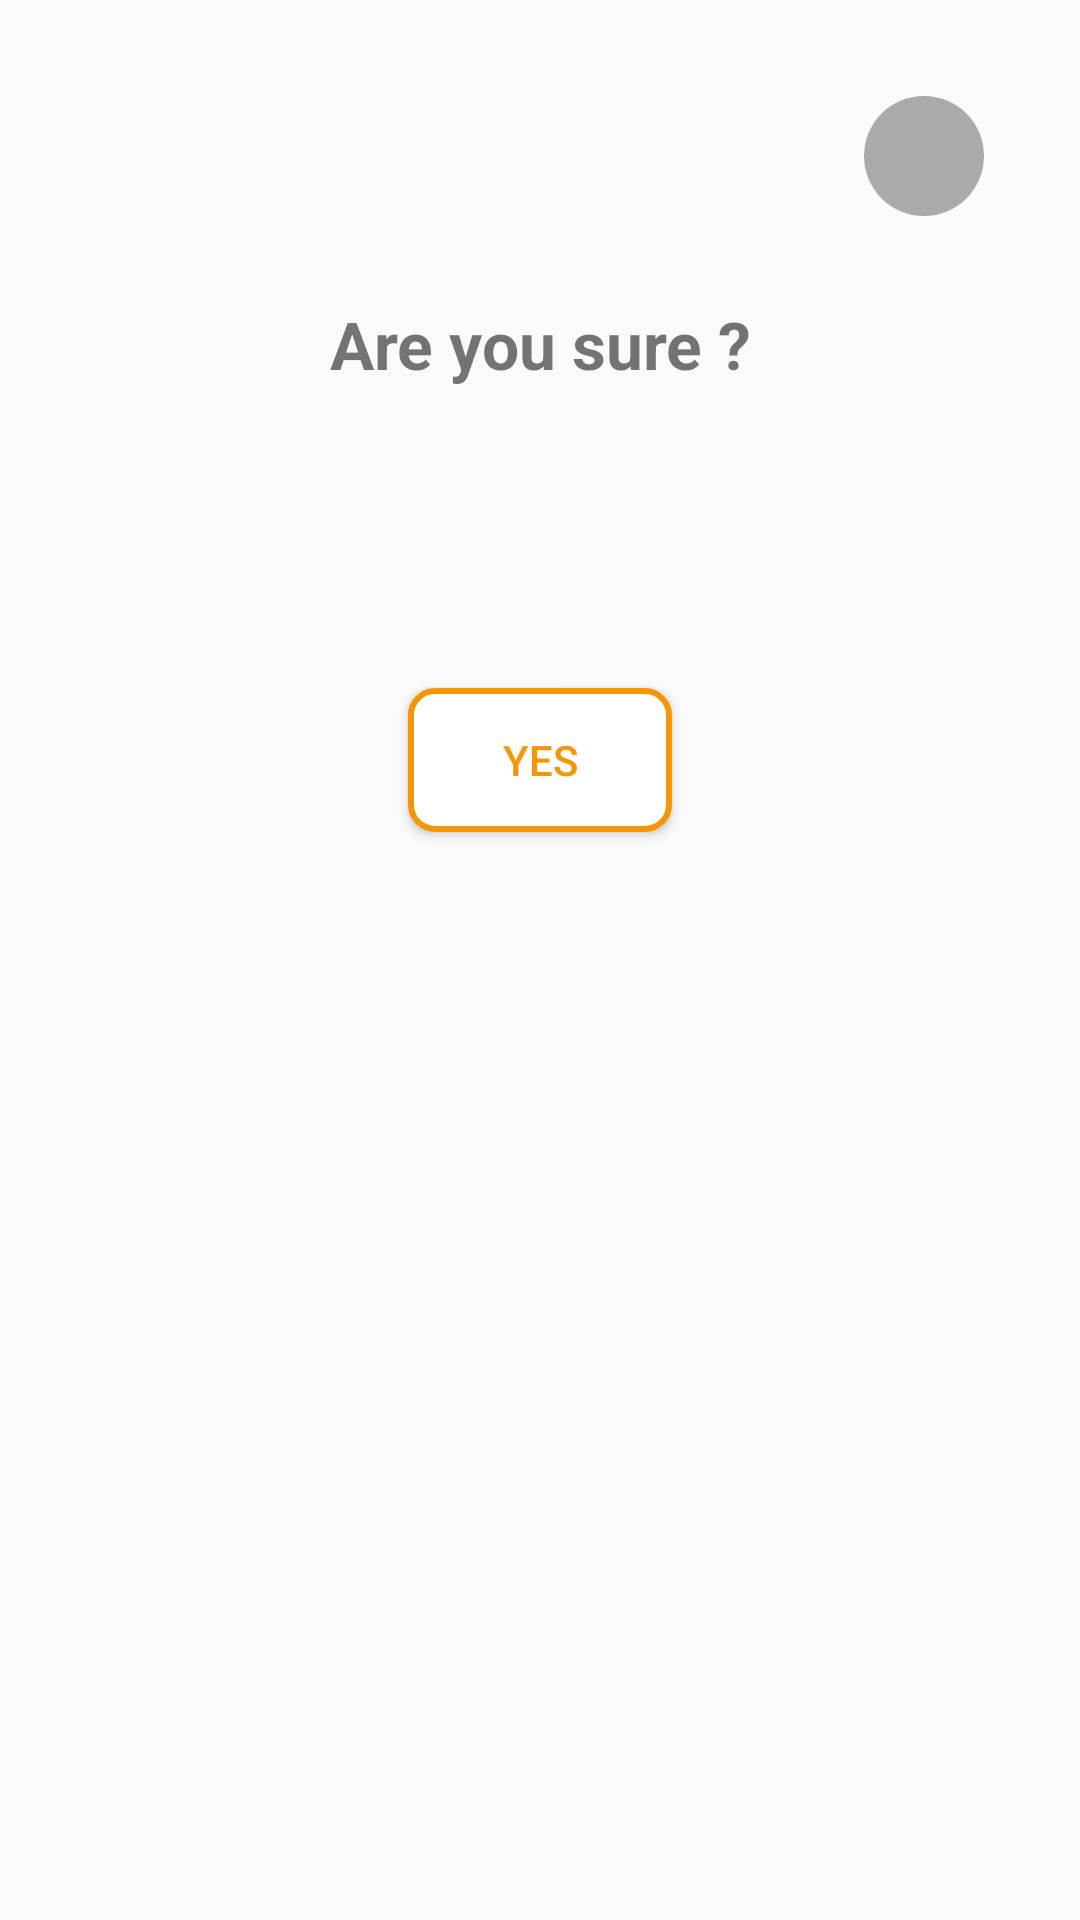

Produce the Android XML layout that renders to this screen, including the resource entries it uses.
<!-- AndroidManifest.xml: application theme AppTheme -->
<!-- res/layout/custom_sure_xml.xml -->
<?xml version="1.0" encoding="utf-8"?>
<androidx.constraintlayout.widget.ConstraintLayout xmlns:android="http://schemas.android.com/apk/res/android"
    android:layout_width="match_parent"
    android:layout_height="wrap_content"
    android:layout_gravity="center"
    xmlns:app="http://schemas.android.com/apk/res-auto">
    <ImageView
        android:id="@+id/image_view_close"
        android:layout_marginEnd="@dimen/defult_dimen"
        android:layout_marginTop="@dimen/defult_dimen"
        android:background="@drawable/background_ic_close"
        android:layout_width="40dp"
        android:layout_height="40dp"
        android:src="@drawable/ic_close"
        app:layout_constraintTop_toTopOf="parent"
        app:layout_constraintEnd_toEndOf="parent"/>
    <TextView
        android:id="@+id/text_view_sure"
        app:layout_constraintTop_toTopOf="parent"
        app:layout_constraintEnd_toEndOf="parent"
        app:layout_constraintStart_toStartOf="parent"
        android:gravity="center"
        android:layout_marginTop="@dimen/margin_top_viewpager"
        android:textStyle="bold"
        android:textSize="@dimen/text_size_font_titleXXL"
        android:text="@string/sure"
        android:layout_width="match_parent"
        android:layout_height="wrap_content"/>
    <Button
        app:layout_constraintEnd_toEndOf="parent"
        app:layout_constraintStart_toStartOf="parent"
        app:layout_constraintTop_toBottomOf="@+id/text_view_sure"
        android:layout_marginTop="@dimen/margin_top_viewpager"
        android:id="@+id/submit_custom_sure"
        android:background="@drawable/shape_button_yes"
        android:text="@string/yes"
        android:textColor="@color/colorAccent"
        android:layout_width="wrap_content"
        android:layout_height="wrap_content"
        android:layout_marginBottom="@dimen/defult_dimen"/>

</androidx.constraintlayout.widget.ConstraintLayout>
<!-- resources referenced by this layout -->
<resources>
  <color name="colorAccent">#F69506</color>
  <dimen name="defult_dimen">32dp</dimen>
  <dimen name="margin_top_viewpager">100dp</dimen>
  <dimen name="text_size_font_titleXXL">22sp</dimen>
  <!-- drawable background_ic_close (drawable) -->
  <?xml version="1.0" encoding="utf-8"?>
  <shape xmlns:android="http://schemas.android.com/apk/res/android">
  <corners android:radius="@dimen/sixty_four_dimen"/>
      <solid android:color="@android:color/darker_gray"/>
  </shape>
  <!-- drawable shape_button_yes (drawable) -->
  <?xml version="1.0" encoding="utf-8"?>
  <shape android:shape="rectangle" xmlns:android="http://schemas.android.com/apk/res/android">
  <solid android:color="@android:color/white"/>
      <stroke android:color="@color/colorAccent" android:width="@dimen/dimen_two"/>
      <corners android:radius="@dimen/appbar_padding_top"/>
  
  </shape>
  <string name="sure">Are you sure ?</string>
  <string name="yes">Yes</string>
  <style name="AppTheme" parent="Theme.AppCompat.Light.DarkActionBar">
          
          <item name="colorPrimary">@color/colorPrimary</item>
          <item name="colorPrimaryDark">@color/colorPrimaryDark</item>
          <item name="colorAccent">@color/colorAccent</item>
      </style>
  <dimen name="sixty_four_dimen">64dp</dimen>
  <dimen name="dimen_two">2dp</dimen>
  <dimen name="appbar_padding_top">8dp</dimen>
  <color name="colorPrimary">#101010</color>
  <color name="colorPrimaryDark">#040404</color>
</resources>
